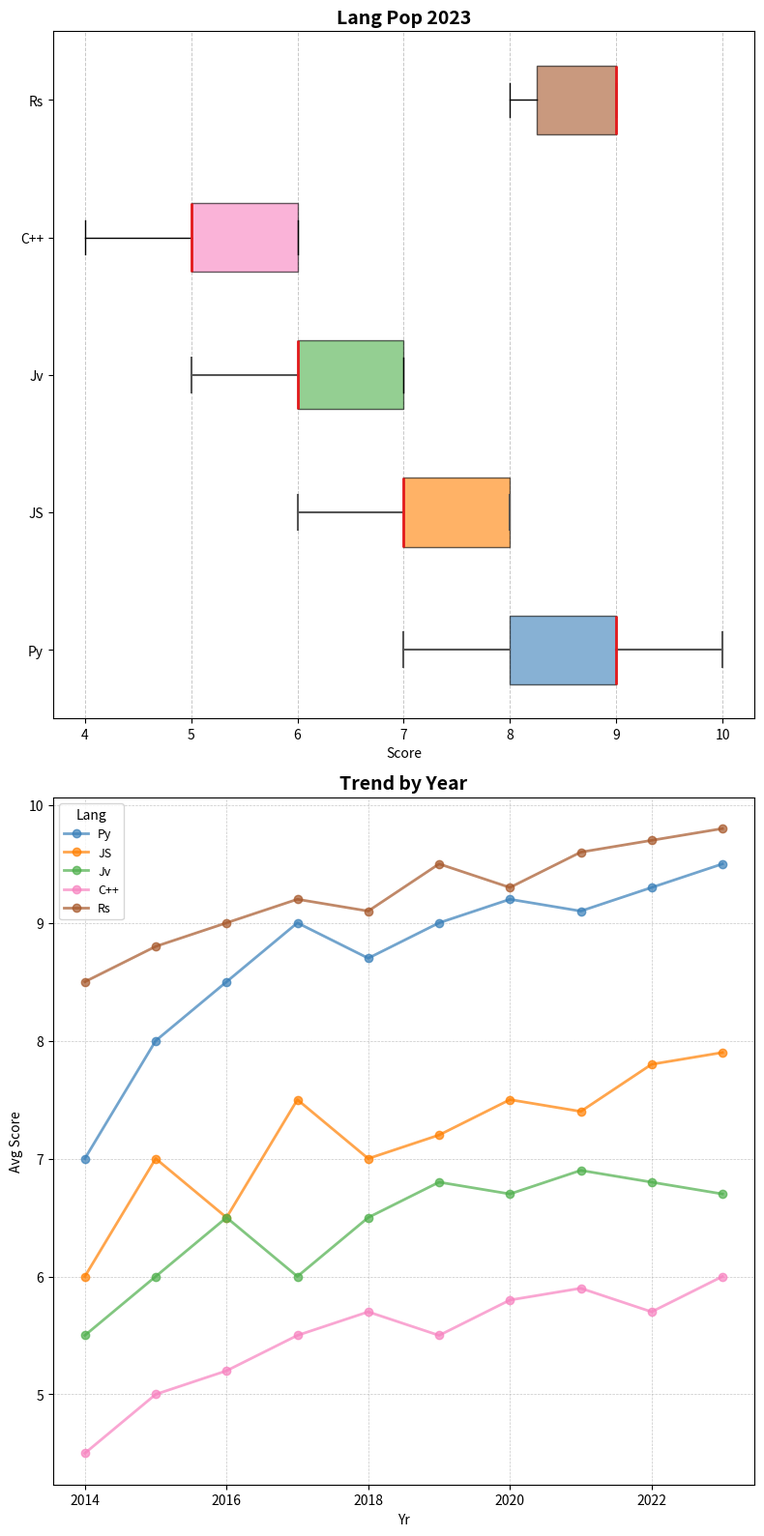

Recreate this plot in Python.
import matplotlib.pyplot as plt
import numpy as np

languages = ['Py', 'JS', 'Jv', 'C++', 'Rs']
python_scores = [8, 9, 8, 10, 9, 7, 9, 8, 9, 10]
javascript_scores = [7, 8, 6, 7, 8, 7, 6, 7, 8, 8]
java_scores = [6, 7, 6, 5, 6, 7, 6, 7, 7, 6]
cplusplus_scores = [5, 6, 5, 6, 5, 4, 5, 6, 6, 5]
rust_scores = [9, 8, 9, 9, 9, 9, 8, 9, 8, 9]
years = np.arange(2014, 2024)
avg_scores = {
    'Py': [7, 8, 8.5, 9, 8.7, 9, 9.2, 9.1, 9.3, 9.5],
    'JS': [6, 7, 6.5, 7.5, 7, 7.2, 7.5, 7.4, 7.8, 7.9],
    'Jv': [5.5, 6, 6.5, 6, 6.5, 6.8, 6.7, 6.9, 6.8, 6.7],
    'C++': [4.5, 5, 5.2, 5.5, 5.7, 5.5, 5.8, 5.9, 5.7, 6],
    'Rs': [8.5, 8.8, 9, 9.2, 9.1, 9.5, 9.3, 9.6, 9.7, 9.8]
}
language_scores = [python_scores, javascript_scores, java_scores, cplusplus_scores, rust_scores]
fig, axes = plt.subplots(2, 1, figsize=(8, 16))

# Horizontal box plot
box = axes[0].boxplot(language_scores, vert=False, patch_artist=True, labels=languages, notch=False, showfliers=True, whis=1.5)
colors = ['#377eb8', '#ff7f00', '#4daf4a', '#f781bf', '#a65628']
for patch, color in zip(box['boxes'], colors):
    patch.set_facecolor(color)
    patch.set_alpha(0.6)
for whisker, cap, median in zip(box['whiskers'], box['caps'], box['medians']):
    whisker.set(color='#555555', linewidth=1.5)
    cap.set(color='#555555', linewidth=1.5)
    median.set(color='#e41a1c', linewidth=2)

axes[0].set_title('Lang Pop 2023', fontsize=14, fontweight='bold')
axes[0].set_xlabel('Score')
axes[0].grid(axis='x', linestyle='--', linewidth=0.7, alpha=0.7)

# Create the line plot
for lang, color in zip(['Py', 'JS', 'Jv', 'C++', 'Rs'], colors):
    axes[1].plot(years, avg_scores[lang], marker='o', label=lang, color=color, linewidth=2, alpha=0.7)

axes[1].set_title('Trend by Year', fontsize=14, fontweight='bold')
axes[1].set_xlabel('Yr')
axes[1].set_ylabel('Avg Score')
axes[1].grid(axis='both', linestyle='--', linewidth=0.5, alpha=0.7)
axes[1].legend(title='Lang', title_fontsize='10', fontsize='9', loc='upper left')

plt.tight_layout()
plt.show()
